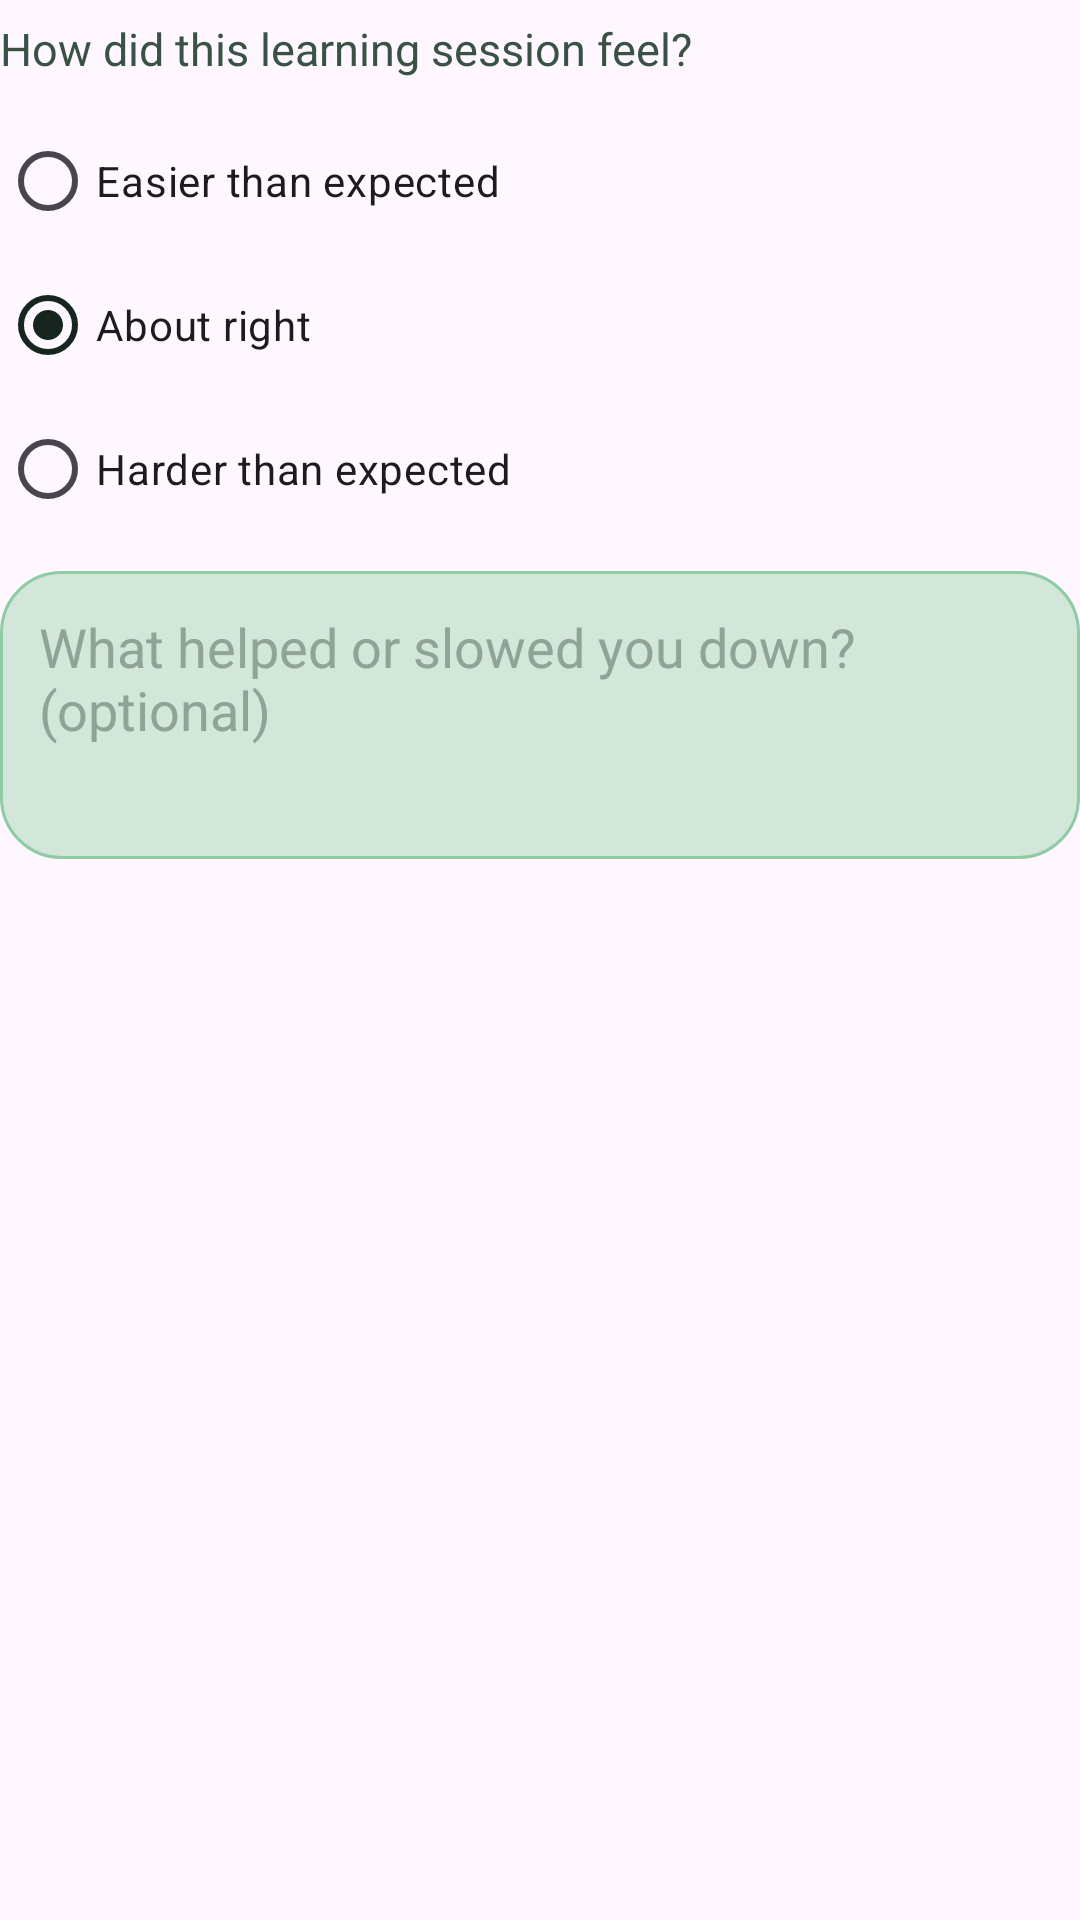

The Android layout XML behind this screen, and the referenced resources:
<!-- AndroidManifest.xml: application theme Theme.ZenMaestro -->
<!-- res/layout/dialog_reflection.xml -->
<?xml version="1.0" encoding="utf-8"?>
<LinearLayout xmlns:android="http://schemas.android.com/apk/res/android"
    android:layout_width="match_parent"
    android:layout_height="wrap_content"
    android:orientation="vertical"
    android:paddingTop="6dp">

    <TextView
        android:layout_width="wrap_content"
        android:layout_height="wrap_content"
        android:text="@string/reflection_question"
        android:textColor="@color/chalk_line"
        android:textSize="15sp" />

    <RadioGroup
        android:id="@+id/effortGroup"
        android:layout_width="match_parent"
        android:layout_height="wrap_content"
        android:layout_marginTop="10dp">
        <RadioButton android:id="@+id/easierOption" android:layout_width="match_parent" android:layout_height="wrap_content" android:text="@string/easier_than_expected" />
        <RadioButton android:id="@+id/rightOption" android:layout_width="match_parent" android:layout_height="wrap_content" android:checked="true" android:text="@string/about_right" />
        <RadioButton android:id="@+id/harderOption" android:layout_width="match_parent" android:layout_height="wrap_content" android:text="@string/harder_than_expected" />
    </RadioGroup>

    <EditText
        android:id="@+id/reflectionNote"
        android:layout_width="match_parent"
        android:layout_height="96dp"
        android:layout_marginTop="10dp"
        android:background="@drawable/bg_secondary_action"
        android:gravity="top|start"
        android:hint="@string/reflection_note_hint"
        android:inputType="textCapSentences|textMultiLine"
        android:padding="13dp"
        android:textColor="@color/chalkboard"
        android:textColorHint="@color/sage" />
</LinearLayout>
<!-- resources referenced by this layout -->
<resources>
  <color name="chalk_line">#3A5245</color>
  <color name="chalkboard">#16261E</color>
  <color name="sage">#8FA396</color>
  <!-- drawable bg_secondary_action (drawable) -->
  <?xml version="1.0" encoding="utf-8"?>
  <selector xmlns:android="http://schemas.android.com/apk/res/android">
      <item android:state_pressed="true">
          <shape android:shape="rectangle">
              <solid android:color="@color/chalkboard_light" />
              <corners android:radius="20dp" />
          </shape>
      </item>
      <item>
          <shape android:shape="rectangle">
              <solid android:color="#668FCBA3" />
              <stroke android:width="1dp" android:color="@color/sage_green" />
              <corners android:radius="20dp" />
          </shape>
      </item>
  </selector>
  <string name="about_right">About right</string>
  <string name="easier_than_expected">Easier than expected</string>
  <string name="harder_than_expected">Harder than expected</string>
  <string name="reflection_note_hint">What helped or slowed you down? (optional)</string>
  <string name="reflection_question">How did this learning session feel?</string>
  <style name="Theme.ZenMaestro" parent="Theme.Material3.Light.NoActionBar">
          <item name="colorPrimary">@color/chalkboard</item>
          <item name="colorOnPrimary">@color/chalk_white</item>
          <item name="colorSecondary">@color/sage_green</item>
          <item name="colorOnSecondary">@color/chalkboard</item>
          <item name="colorSurface">@color/chalk_white</item>
          <item name="colorOnSurface">@color/chalkboard</item>
          <item name="android:fontFamily">sans-serif</item>
          <item name="android:windowLightStatusBar">true</item>
          <item name="android:statusBarColor">@color/chalk_white</item>
          <item name="android:navigationBarColor">@color/chalk_white</item>
          <item name="android:windowActionModeOverlay">true</item>
          <item name="android:windowNoTitle">true</item>
          <item name="android:forceDarkAllowed" tools:targetApi="29">false</item>
      </style>
  <color name="chalkboard_light">#1E332A</color>
  <color name="sage_green">#8FCBA3</color>
  <color name="chalk_white">#F2EFE3</color>
</resources>
